The GitHub repository salsazufar/project-akhir-mlops contains a labelled image folder "dataset" with 4 categories: defect, longberry, peaberry, premium. Examples follow, each with its label.

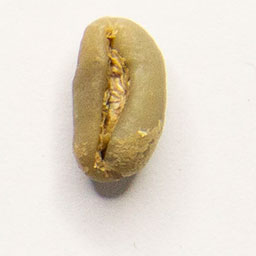
Label: longberry

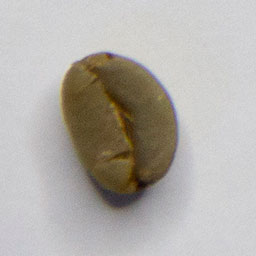
Label: premium

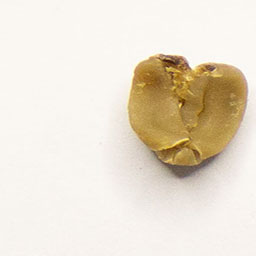
Label: defect

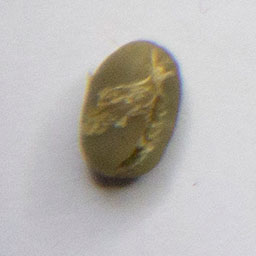
Label: peaberry

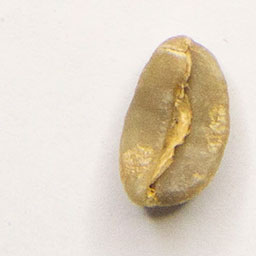
Label: longberry

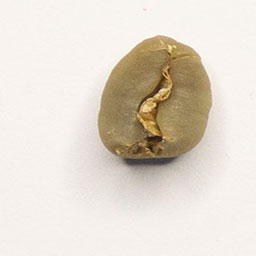
Label: premium
